Run: headless pygame with SDL's dummy video driver; simulated clock (each Clock.tick advances the game by its frame time, no real sleeping); random seed 0; keys injected as events and as key.get_pressed() state; mouse plan: one left click at the window centre at the start of phase 2, then a move to the lower-right quarter at the start of phase 3.
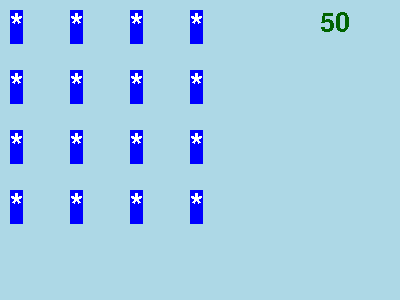
Frame 1 of 4 · flips 1–60 · no input
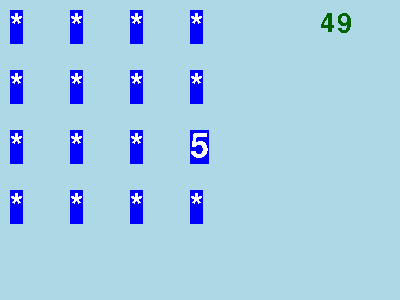
Frame 2 of 4 · flips 61–180 · clicked the window centre · tapped SPACE, RETURN · held RIGHT (→), D
Frame 3 of 4 · flips 181–300 · moved the mouse to the lower-right quarter · held DOWN (↓), S · screen unchanged from frame 2, image omitted
Frame 4 of 4 · flips 301–420 · held LEFT (←), A, UP (↑), W · screen unchanged from frame 3, image omitted

The pygame program that drew these frames:

import pygame
import random
pygame.init()


velicina_prozora=(400,300)
ekran = pygame.display.set_mode(velicina_prozora)
pygame.display.set_caption("Memorija")

ekran.fill("lightblue")

font = pygame.font.SysFont("Arial", 40)
class polje:
    font = pygame.font.SysFont("Arial", 50)
    def __init__(self,vrednost,mesto) -> None:
        self.vrednost = vrednost
        self.mesto = mesto
        self.resen = False
        # self.slika  = self.font.render("*", False,"white","blue")
        self.pravougaonik = self.iscrtaj().get_rect(topleft = mesto)
    def iscrtaj(self,provera = False):
        if self.resen:
            return self.font.render("", False,"white","blue")
        if provera == False:
            return self.font.render("*", False,"white","blue")
        if provera == True:
            return self.font.render(str(self.vrednost),False,"white","blue")
    def kliknuo(self, mesto):
        if self.resen:
            return False
        if self.pravougaonik.collidepoint(mesto):
            return True
        return False
brojevi = list(range(1,9))

brojevi += brojevi
random.shuffle(brojevi)


polja = []
par = []
brojac = 0
for i in range(4):
    for j in range(4):
        polja.append(polje(brojevi[brojac], (10+ j * 60, 10+ i * 60)))
        brojac += 1

dozvoljeno = 50
def crtaj():
    ekran.fill("lightblue")
    for p in polja:
        ekran.blit(p.iscrtaj(),p.pravougaonik)
    for i in par:
        ekran.blit(polja[i].iscrtaj(True), polja[i].pravougaonik)
    poeni = font.render(str(dozvoljeno),False,"darkgreen")
    ekran.blit(poeni,(320,10))
crtaj()


running = True
while running:
    if len(par) == 2:
        pygame.time.wait(1000)
        if polja[par[0]].vrednost == polja[par[1]].vrednost:
            polja[par[0]].resen = True
            polja[par[1]].resen = True
            dozvoljeno += 5
        par.clear()
    for event in pygame.event.get():
        if event.type == pygame.QUIT:
            running = False
        if event.type == pygame.MOUSEBUTTONDOWN:
            for i in range(len(polja)):
                if polja[i].kliknuo(pygame.mouse.get_pos()) and i not in par:
                    par.append(i);
                    dozvoljeno -= 1
    if dozvoljeno == 0:
        go = font.render("Game over!",False, "red")
        ekran.fill("lightblue")
        ekran.blit(go, (150,120))
    else:
        crtaj()
    pygame.display.update()
    
pygame.quit()
